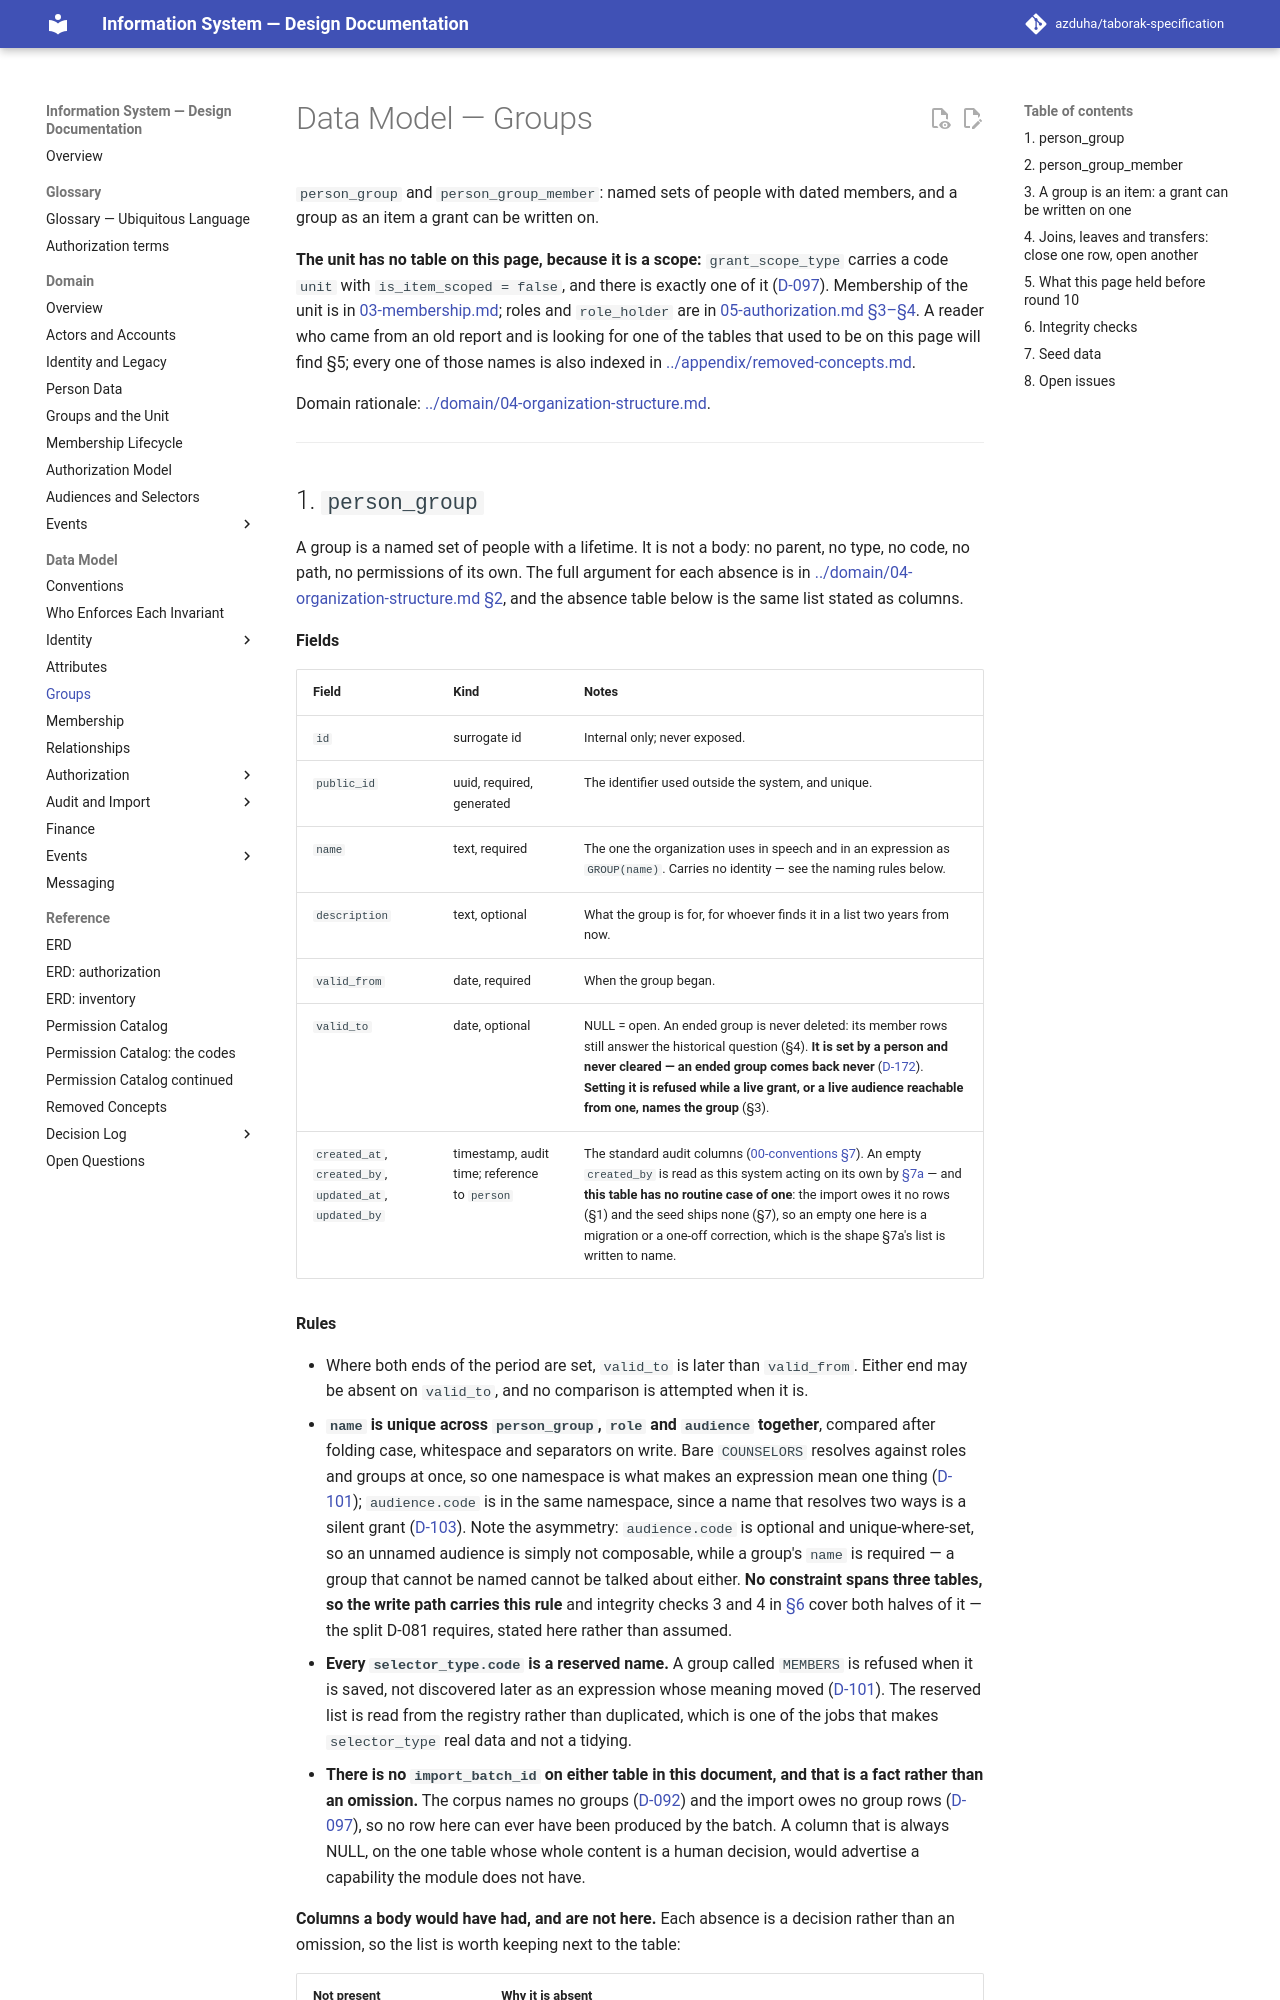

repository: azduha/taborak-specification · page: data-model/02-organization/index.html · generator: mkdocs

# Data Model — Groups

`person_group` and `person_group_member`: named sets of people with dated members, and a group as an item a
grant can be written on.

**The unit has no table on this page, because it is a scope:** `grant_scope_type` carries a code `unit` with
`is_item_scoped = false`, and there is exactly one of it
([D-097](../decisions/round-10a.md#d-097--there-are-no-sub-units-the-unit-is-a-scope-not-a-row)). Membership
of the unit is in [03-membership.md](03-membership.md); roles and `role_holder` are in
[05-authorization.md §3–§4](05-authorization.md#3-role--an-office). A reader who came from an old report and
is looking for one of the tables that used to be on this page will find §5; every one of those names is also
indexed in [../appendix/removed-concepts.md](../appendix/removed-concepts.md).

Domain rationale: [../domain/04-organization-structure.md](../domain/04-organization-structure.md).

---
